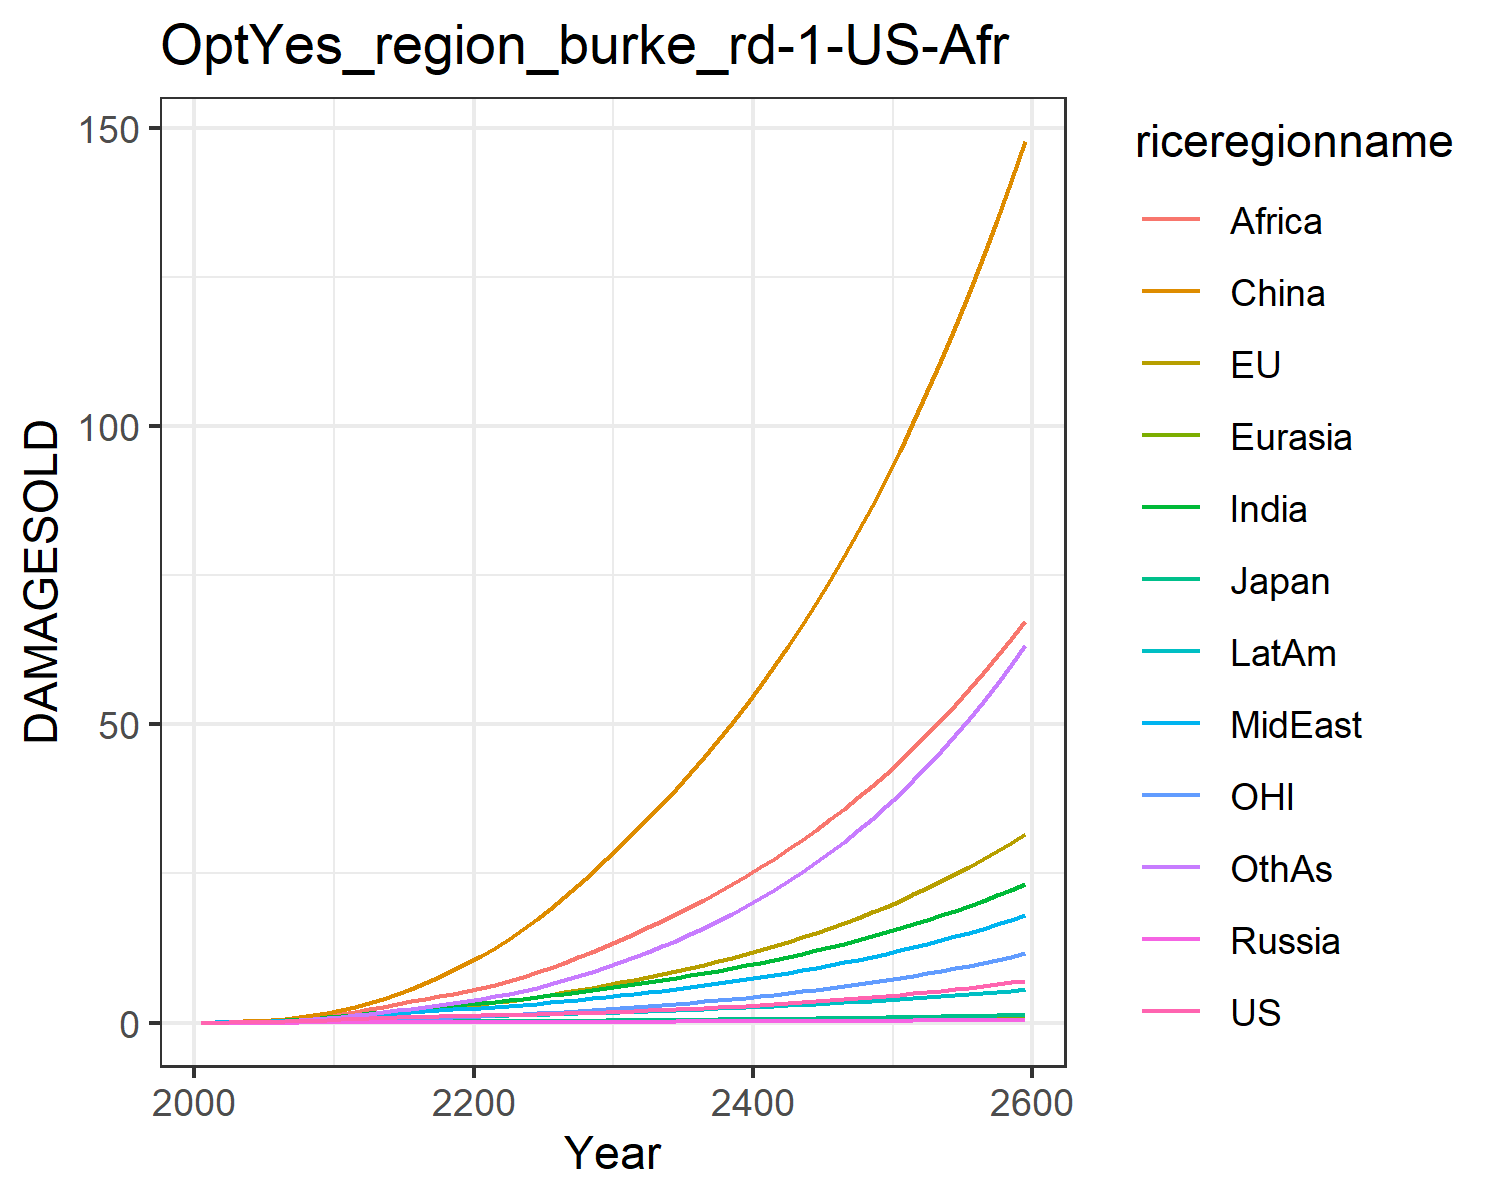

Source data for this figure (header and first rows):
0.012066173923017946, 0.01426768058107755, 0.004307133962781537, 0.001344798405836423, 0.0007250009837806598, 0.00808613291911423, 0.011667501428473642, 0.011791899436235133, 0.005434623520687957, 0.0065198882695046475, 0.004134896752636349, 0.006926659046672796
0.02179, 0.04301, 0.00744, 0.002488, 0.001399, 0.05754, 0.02706, 0.02631, 0.01489, 0.01341, 0.01528, 0.01423
0.03938, 0.07323, 0.01215, 0.004276, 0.002747, 0.1136, 0.05405, 0.05059, 0.03377, 0.02596, 0.02633, 0.03046
0.06516, 0.1198, 0.01842, 0.006793, 0.004925, 0.1997, 0.09791, 0.08956, 0.07403, 0.04604, 0.04344, 0.05952
0.1014, 0.183, 0.02551, 0.01017, 0.008159, 0.3213, 0.1638, 0.1469, 0.1419, 0.07511, 0.06614, 0.1068
0.1483, 0.2625, 0.03475, 0.01444, 0.01258, 0.4816, 0.2522, 0.2222, 0.241, 0.1133, 0.09394, 0.175
0.2056, 0.3574, 0.04614, 0.01955, 0.01827, 0.6892, 0.3647, 0.3176, 0.3759, 0.1615, 0.1264, 0.2677
0.2738, 0.4683, 0.05879, 0.02529, 0.02525, 0.9478, 0.5058, 0.4379, 0.5614, 0.2204, 0.164, 0.3914
0.3523, 0.5938, 0.07231, 0.03148, 0.03342, 1.259, 0.6761, 0.5852, 0.8089, 0.2894, 0.2064, 0.5499
0.4401, 0.7323, 0.08631, 0.03795, 0.0426, 1.623, 0.8751, 0.7614, 1.13, 0.3678, 0.2531, 0.7468
0.5341, 0.8945, 0.1027, 0.04574, 0.05342, 2.073, 1.1, 0.9457, 1.492, 0.4544, 0.3081, 0.9758
0.6259, 1.081, 0.121, 0.05484, 0.06566, 2.645, 1.341, 1.117, 1.861, 0.5433, 0.3723, 1.227
0.7231, 1.29, 0.1407, 0.06443, 0.07861, 3.287, 1.593, 1.298, 2.254, 0.6359, 0.4448, 1.49
0.812, 1.505, 0.1589, 0.07349, 0.09133, 4.008, 1.845, 1.473, 2.67, 0.7231, 0.5202, 1.769
0.8921, 1.724, 0.1756, 0.08188, 0.1035, 4.81, 2.091, 1.64, 3.102, 0.8036, 0.5977, 2.061
0.9632, 1.946, 0.1906, 0.08943, 0.1148, 5.69, 2.328, 1.798, 3.543, 0.8759, 0.6773, 2.361
1.025, 2.17, 0.2039, 0.09601, 0.125, 6.645, 2.548, 1.945, 3.987, 0.9385, 0.7587, 2.664
1.078, 2.397, 0.2155, 0.1017, 0.134, 7.671, 2.752, 2.083, 4.43, 0.992, 0.8423, 2.971
1.126, 2.631, 0.2262, 0.1067, 0.1422, 8.77, 2.944, 2.213, 4.874, 1.039, 0.9291, 3.286
1.172, 2.873, 0.2362, 0.1113, 0.1497, 9.942, 3.126, 2.339, 5.319, 1.08, 1.02, 3.612
1.216, 3.13, 0.2462, 0.1155, 0.1571, 11.21, 3.322, 2.477, 5.802, 1.124, 1.116, 3.973
1.261, 3.403, 0.2566, 0.1196, 0.1648, 12.59, 3.543, 2.635, 6.344, 1.173, 1.217, 4.387
1.309, 3.694, 0.2676, 0.1238, 0.1727, 14.07, 3.776, 2.805, 6.974, 1.226, 1.325, 4.842
1.36, 4.003, 0.2794, 0.1281, 0.1809, 15.65, 4.021, 2.986, 7.663, 1.282, 1.44, 5.339
1.416, 4.332, 0.292, 0.1328, 0.1896, 17.33, 4.28, 3.178, 8.405, 1.34, 1.561, 5.879
1.477, 4.682, 0.3055, 0.1377, 0.1986, 19.12, 4.551, 3.381, 9.196, 1.403, 1.69, 6.463
1.544, 5.054, 0.3201, 0.143, 0.2082, 21.02, 4.838, 3.597, 10.04, 1.469, 1.827, 7.097
1.616, 5.449, 0.3357, 0.1487, 0.2183, 23.03, 5.14, 3.825, 10.93, 1.54, 1.972, 7.778
1.694, 5.867, 0.3524, 0.1548, 0.2289, 25.14, 5.456, 4.064, 11.87, 1.614, 2.126, 8.51
1.777, 6.309, 0.37, 0.1612, 0.24, 27.38, 5.788, 4.316, 12.86, 1.693, 2.288, 9.292
1.863, 6.76, 0.3879, 0.1676, 0.2512, 29.66, 6.124, 4.573, 13.87, 1.771, 2.453, 10.11
1.95, 7.213, 0.4057, 0.174, 0.2622, 31.94, 6.461, 4.831, 14.9, 1.849, 2.62, 10.96
2.042, 7.68, 0.4241, 0.1806, 0.2736, 34.28, 6.808, 5.097, 15.96, 1.929, 2.792, 11.84
2.138, 8.163, 0.4431, 0.1874, 0.2852, 36.7, 7.167, 5.373, 17.06, 2.011, 2.969, 12.77
2.239, 8.667, 0.463, 0.1945, 0.2972, 39.21, 7.538, 5.659, 18.2, 2.097, 3.155, 13.76
2.345, 9.192, 0.4837, 0.2019, 0.3096, 41.81, 7.923, 5.956, 19.38, 2.185, 3.348, 14.79
2.456, 9.739, 0.5052, 0.2096, 0.3224, 44.51, 8.322, 6.264, 20.61, 2.277, 3.549, 15.88
2.573, 10.31, 0.5276, 0.2175, 0.3356, 47.32, 8.737, 6.585, 21.88, 2.372, 3.759, 17.02
2.695, 10.91, 0.551, 0.2257, 0.3492, 50.23, 9.166, 6.918, 23.21, 2.471, 3.978, 18.22
2.823, 11.53, 0.5753, 0.2343, 0.3632, 53.27, 9.612, 7.264, 24.58, 2.572, 4.207, 19.49
2.957, 12.18, 0.6006, 0.2431, 0.3777, 56.42, 10.07, 7.624, 26.01, 2.678, 4.445, 20.82
3.098, 12.85, 0.6269, 0.2522, 0.3926, 59.7, 10.55, 7.998, 27.5, 2.787, 4.694, 22.22
3.245, 13.56, 0.6542, 0.2616, 0.4079, 63.11, 11.05, 8.386, 29.05, 2.9, 4.954, 23.69
3.398, 14.3, 0.6826, 0.2714, 0.4237, 66.66, 11.57, 8.79, 30.65, 3.017, 5.226, 25.23
3.559, 15.07, 0.7122, 0.2815, 0.44, 70.35, 12.11, 9.21, 32.32, 3.138, 5.509, 26.85
3.727, 15.87, 0.7428, 0.2919, 0.4568, 74.19, 12.66, 9.647, 34.06, 3.263, 5.805, 28.55
3.902, 16.71, 0.7747, 0.3026, 0.4741, 78.18, 13.24, 10.1, 35.87, 3.393, 6.113, 30.33
4.086, 17.58, 0.8079, 0.3138, 0.4919, 82.34, 13.85, 10.57, 37.75, 3.527, 6.435, 32.21
4.277, 18.5, 0.8423, 0.3253, 0.5103, 86.66, 14.47, 11.06, 39.71, 3.666, 6.771, 34.17
4.478, 19.45, 0.8781, 0.3371, 0.5292, 91.17, 15.12, 11.57, 41.74, 3.81, 7.122, 36.23
4.687, 20.44, 0.9153, 0.3494, 0.5488, 95.85, 15.8, 12.11, 43.86, 3.959, 7.489, 38.39
4.905, 21.48, 0.9539, 0.3621, 0.5689, 100.7, 16.5, 12.66, 46.07, 4.113, 7.871, 40.66
5.134, 22.56, 0.9941, 0.3752, 0.5897, 105.8, 17.23, 13.23, 48.37, 4.273, 8.27, 43.04
5.372, 23.7, 1.036, 0.3888, 0.6111, 111.1, 17.99, 13.83, 50.76, 4.438, 8.687, 45.54
5.621, 24.88, 1.079, 0.4028, 0.6332, 116.6, 18.78, 14.45, 53.25, 4.61, 9.121, 48.16
5.882, 26.11, 1.124, 0.4173, 0.6561, 122.3, 19.61, 15.1, 55.85, 4.788, 9.575, 50.9
6.154, 27.39, 1.171, 0.4323, 0.6796, 128.3, 20.46, 15.78, 58.55, 4.972, 10.05, 53.78
6.438, 28.74, 1.22, 0.4478, 0.704, 134.5, 21.35, 16.48, 61.37, 5.163, 10.54, 56.8
6.735, 30.14, 1.271, 0.4638, 0.7291, 141, 22.28, 17.21, 64.3, 5.362, 11.06, 59.96
7.045, 31.6, 1.324, 0.4804, 0.7551, 147.7, 23.25, 17.97, 67.36, 5.567, 11.6, 63.28
